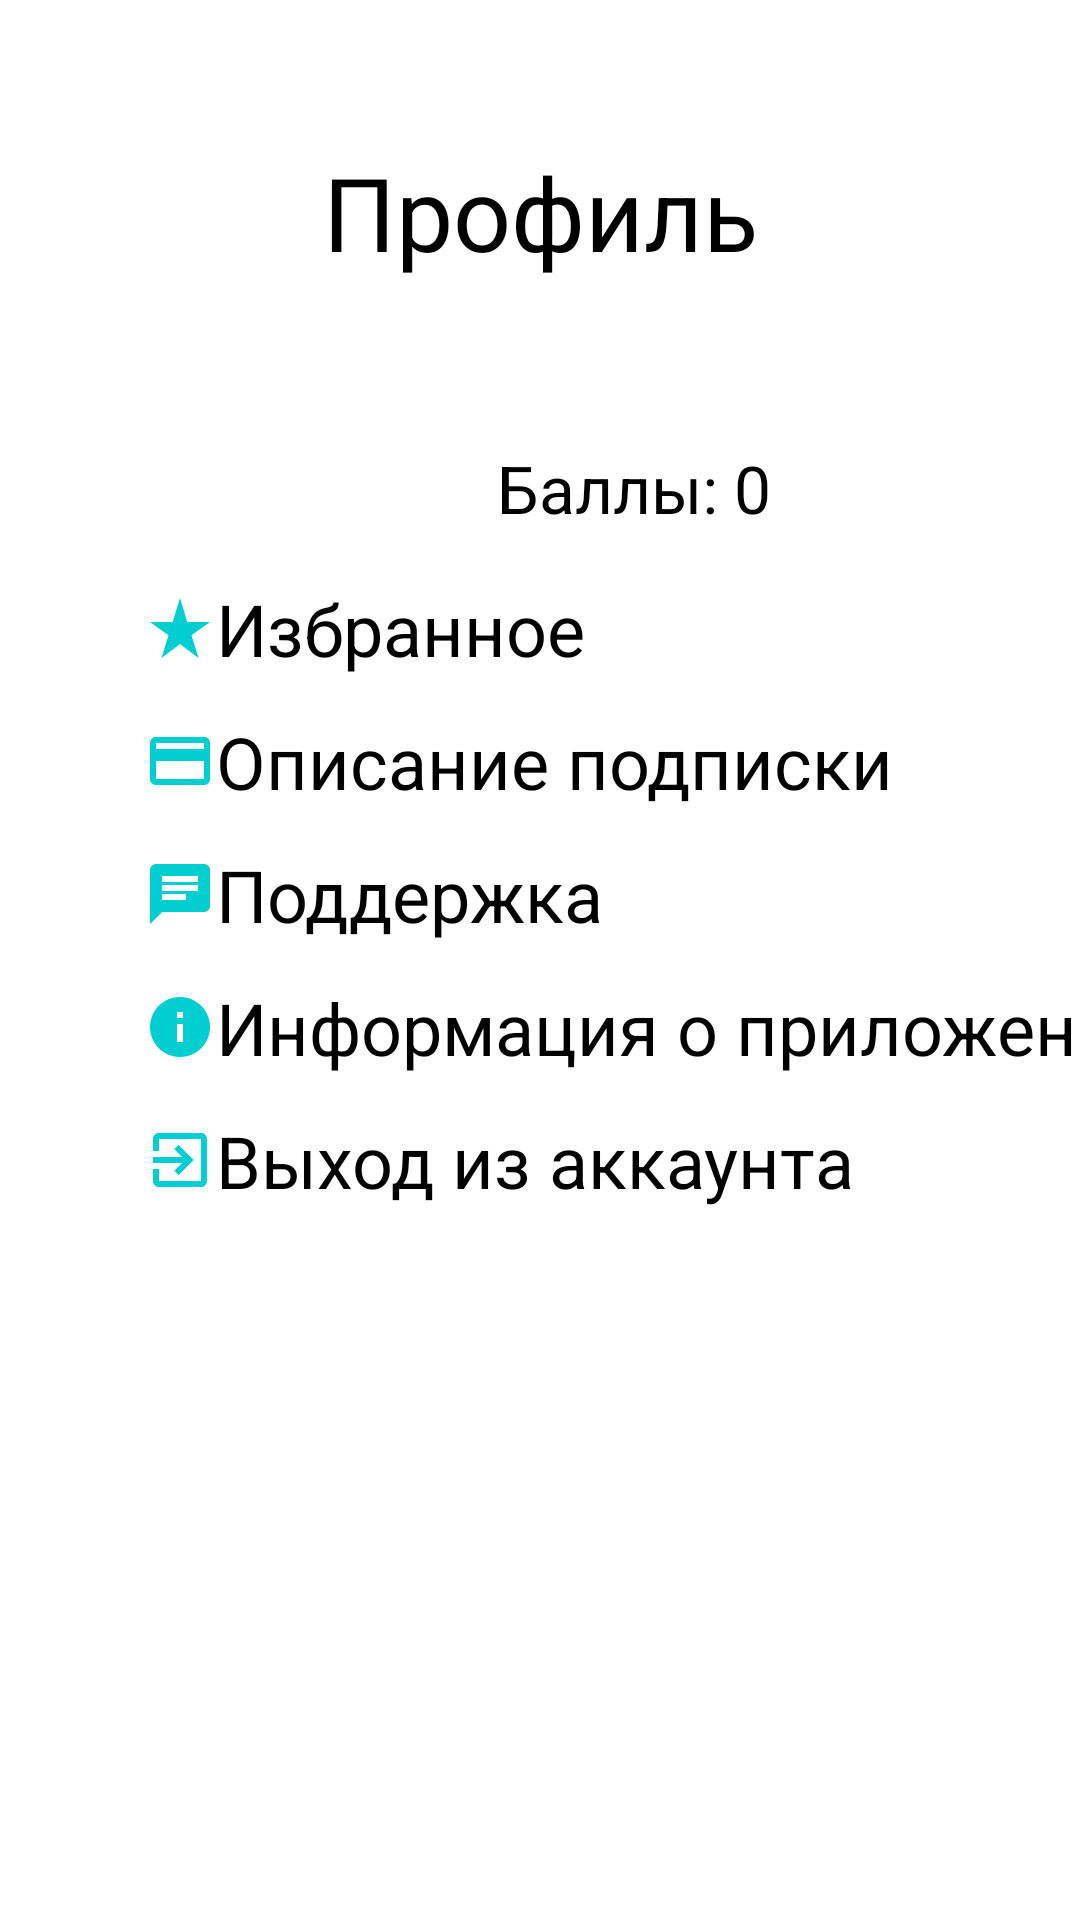

Here is an Android app screen rendered from its layout file. Give the layout XML and the strings, colors and styles it references.
<!-- AndroidManifest.xml: application theme Theme.CinemaOnline -->
<!-- res/layout/fragment_profile.xml -->
<?xml version="1.0" encoding="utf-8"?>
<androidx.constraintlayout.widget.ConstraintLayout xmlns:android="http://schemas.android.com/apk/res/android"
    xmlns:app="http://schemas.android.com/apk/res-auto"
    xmlns:tools="http://schemas.android.com/tools"
    android:layout_width="match_parent"
    android:layout_height="match_parent">

    <TextView
        android:id="@+id/profileN"
        android:layout_width="wrap_content"
        android:layout_height="wrap_content"
        android:layout_marginTop="48dp"
        android:text="Профиль"
        android:textColor="#000000"
        android:textSize="34sp"
        app:layout_constraintEnd_toEndOf="parent"
        app:layout_constraintStart_toStartOf="parent"
        app:layout_constraintTop_toTopOf="parent" />

    <TextView
        android:id="@+id/favourites"
        android:layout_width="wrap_content"
        android:layout_height="wrap_content"
        android:layout_marginStart="48dp"
        android:layout_marginTop="100dp"
        android:drawableLeft="@drawable/favouritesicon"
        android:text="Избранное"
        android:textColor="#000000"
        android:textSize="24dp"
        app:layout_constraintStart_toStartOf="parent"
        app:layout_constraintTop_toBottomOf="@+id/profileN" />

    <TextView
        android:id="@+id/infSubscription"
        android:layout_width="wrap_content"
        android:layout_height="wrap_content"
        android:layout_marginStart="48dp"
        android:layout_marginTop="12dp"
        android:drawableLeft="@drawable/payinfo"
        android:text="@string/subscription"
        android:textSize="24dp"
        android:textColor="#000000"
        app:layout_constraintStart_toStartOf="parent"
        app:layout_constraintTop_toBottomOf="@+id/favourites" />

    <TextView
        android:id="@+id/infoAPP"
        android:layout_width="wrap_content"
        android:layout_height="wrap_content"
        android:layout_marginStart="48dp"
        android:layout_marginTop="12dp"
        android:drawableLeft="@drawable/infoicon"
        android:text="Информация о приложении"
        android:textSize="24dp"
        android:textColor="#000000"
        app:layout_constraintStart_toStartOf="parent"
        app:layout_constraintTop_toBottomOf="@+id/support" />

    <TextView
        android:id="@+id/exit"
        android:layout_width="wrap_content"
        android:layout_height="wrap_content"
        android:layout_marginStart="48dp"
        android:layout_marginTop="12dp"
        android:drawableLeft="@drawable/exiticon"
        android:text="Выход из аккаунта"
        android:textSize="24dp"
        android:textColor="#000000"
        app:layout_constraintStart_toStartOf="parent"
        app:layout_constraintTop_toBottomOf="@+id/infoAPP" />

    <TextView
        android:id="@+id/support"
        android:layout_width="wrap_content"
        android:layout_height="wrap_content"
        android:layout_marginStart="48dp"
        android:layout_marginTop="12dp"
        android:drawableLeft="@drawable/supportchat"
        android:textSize="24dp"
        android:text="Поддержка"
        android:textColor="#000000"
        app:layout_constraintStart_toStartOf="parent"
        app:layout_constraintTop_toBottomOf="@+id/infSubscription" />

    <TextView
        android:id="@+id/userName"
        android:layout_width="wrap_content"
        android:layout_height="wrap_content"
        android:layout_marginStart="40dp"
        android:layout_marginTop="148dp"
        android:text=""
        android:textColor="#0C0C0C"
        android:textSize="22dp"
        app:layout_constraintEnd_toStartOf="@+id/score"
        app:layout_constraintHorizontal_bias="0.449"
        app:layout_constraintStart_toStartOf="parent"
        app:layout_constraintTop_toTopOf="parent" />

    <TextView
        android:id="@+id/score"
        android:layout_width="wrap_content"
        android:layout_height="wrap_content"
        android:layout_marginTop="148dp"
        android:layout_marginEnd="40dp"
        android:text="Баллы: 0"
        android:textColor="#020202"
        android:textSize="22dp"
        app:layout_constraintEnd_toEndOf="parent"
        app:layout_constraintStart_toEndOf="@+id/userName"
        app:layout_constraintTop_toTopOf="parent" />

    <ImageButton
        android:id="@+id/backButFromProfileToMenu"
        android:layout_width="37dp"
        android:layout_height="28dp"
        android:layout_marginTop="48dp"
        android:background="#FFFFFF"
        app:layout_constraintEnd_toEndOf="parent"
        app:layout_constraintHorizontal_bias="0.042"
        app:layout_constraintStart_toStartOf="parent"
        app:layout_constraintTop_toTopOf="parent"
        app:srcCompat="@drawable/baseline_west_24" />

</androidx.constraintlayout.widget.ConstraintLayout>
<!-- resources referenced by this layout -->
<resources>
  <!-- drawable exiticon (drawable) -->
  <vector android:autoMirrored="true" android:height="24dp"
      android:tint="@color/biruz" android:viewportHeight="24"
      android:viewportWidth="24" android:width="24dp" xmlns:android="http://schemas.android.com/apk/res/android">
      <path android:fillColor="@android:color/white" android:pathData="M10.09,15.59L11.5,17l5,-5 -5,-5 -1.41,1.41L12.67,11H3v2h9.67l-2.58,2.59zM19,3H5c-1.11,0 -2,0.9 -2,2v4h2V5h14v14H5v-4H3v4c0,1.1 0.89,2 2,2h14c1.1,0 2,-0.9 2,-2V5c0,-1.1 -0.9,-2 -2,-2z"/>
  </vector>
  <!-- drawable favouritesicon (drawable) -->
  <vector android:height="24dp" android:tint="@color/biruz"
      android:viewportHeight="24" android:viewportWidth="24"
      android:width="24dp" xmlns:android="http://schemas.android.com/apk/res/android">
      <path android:fillColor="@android:color/white" android:pathData="M14.43,10l-2.43,-8l-2.43,8l-7.57,0l6.18,4.41l-2.35,7.59l6.17,-4.69l6.18,4.69l-2.35,-7.59l6.17,-4.41z"/>
  </vector>
  <!-- drawable infoicon (drawable) -->
  <vector android:height="24dp" android:tint="@color/biruz"
      android:viewportHeight="24" android:viewportWidth="24"
      android:width="24dp" xmlns:android="http://schemas.android.com/apk/res/android">
      <path android:fillColor="@android:color/white" android:pathData="M12,2C6.48,2 2,6.48 2,12s4.48,10 10,10 10,-4.48 10,-10S17.52,2 12,2zM13,17h-2v-6h2v6zM13,9h-2L11,7h2v2z"/>
  </vector>
  <!-- drawable payinfo (drawable) -->
  <vector android:height="24dp" android:tint="@color/biruz"
      android:viewportHeight="24" android:viewportWidth="24"
      android:width="24dp" xmlns:android="http://schemas.android.com/apk/res/android">
      <path android:fillColor="@android:color/white" android:pathData="M20,4L4,4c-1.11,0 -1.99,0.89 -1.99,2L2,18c0,1.11 0.89,2 2,2h16c1.11,0 2,-0.89 2,-2L22,6c0,-1.11 -0.89,-2 -2,-2zM20,18L4,18v-6h16v6zM20,8L4,8L4,6h16v2z"/>
  </vector>
  <!-- drawable supportchat (drawable) -->
  <vector android:autoMirrored="true" android:height="24dp"
      android:tint="@color/biruz" android:viewportHeight="24"
      android:viewportWidth="24" android:width="24dp" xmlns:android="http://schemas.android.com/apk/res/android">
      <path android:fillColor="@android:color/white" android:pathData="M20,2L4,2c-1.1,0 -1.99,0.9 -1.99,2L2,22l4,-4h14c1.1,0 2,-0.9 2,-2L22,4c0,-1.1 -0.9,-2 -2,-2zM6,9h12v2L6,11L6,9zM14,14L6,14v-2h8v2zM18,8L6,8L6,6h12v2z"/>
  </vector>
  <string name="subscription">Описание подписки</string>
  <style name="Theme.CinemaOnline" parent="Theme.MaterialComponents.DayNight.DarkActionBar">
          
          <item name="colorPrimary">@color/purple_500</item>
          <item name="colorPrimaryVariant">@color/purple_700</item>
          <item name="colorOnPrimary">@color/white</item>
          
          <item name="colorSecondary">@color/teal_200</item>
          <item name="colorSecondaryVariant">@color/teal_700</item>
          <item name="colorOnSecondary">@color/black</item>
          
          <item name="android:statusBarColor">?attr/colorPrimaryVariant</item>
          
      </style>
  <color name="biruz">#00CED1</color>
  <color name="purple_500">#FF6200EE</color>
  <color name="purple_700">#FF3700B3</color>
  <color name="white">#FFFFFFFF</color>
  <color name="teal_200">#FF03DAC5</color>
  <color name="teal_700">#FF018786</color>
  <color name="black">#FF000000</color>
</resources>
